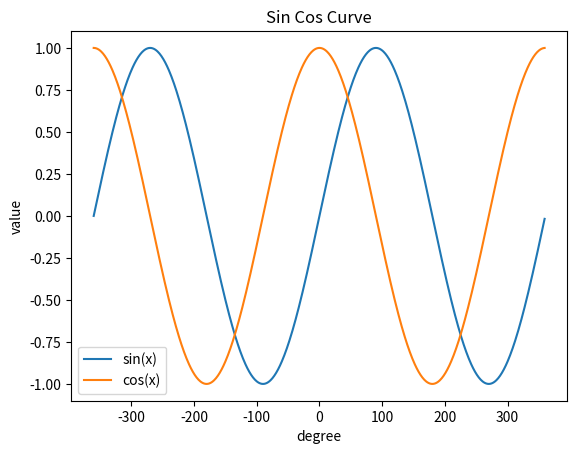

The script that saved this image:
#!/usr/bin/python3.8

import numpy as np
import matplotlib.pyplot as plt


x = np.arange(-360,360)
y = np.sin(x * np.pi/180)
z = np.cos(x * np.pi/180)

plt.plot(x,y,x,z)
plt.xlabel("degree")
plt.ylabel("value")
plt.title("Sin Cos Curve")
plt.legend(['sin(x)', 'cos(x)'])
plt.show()